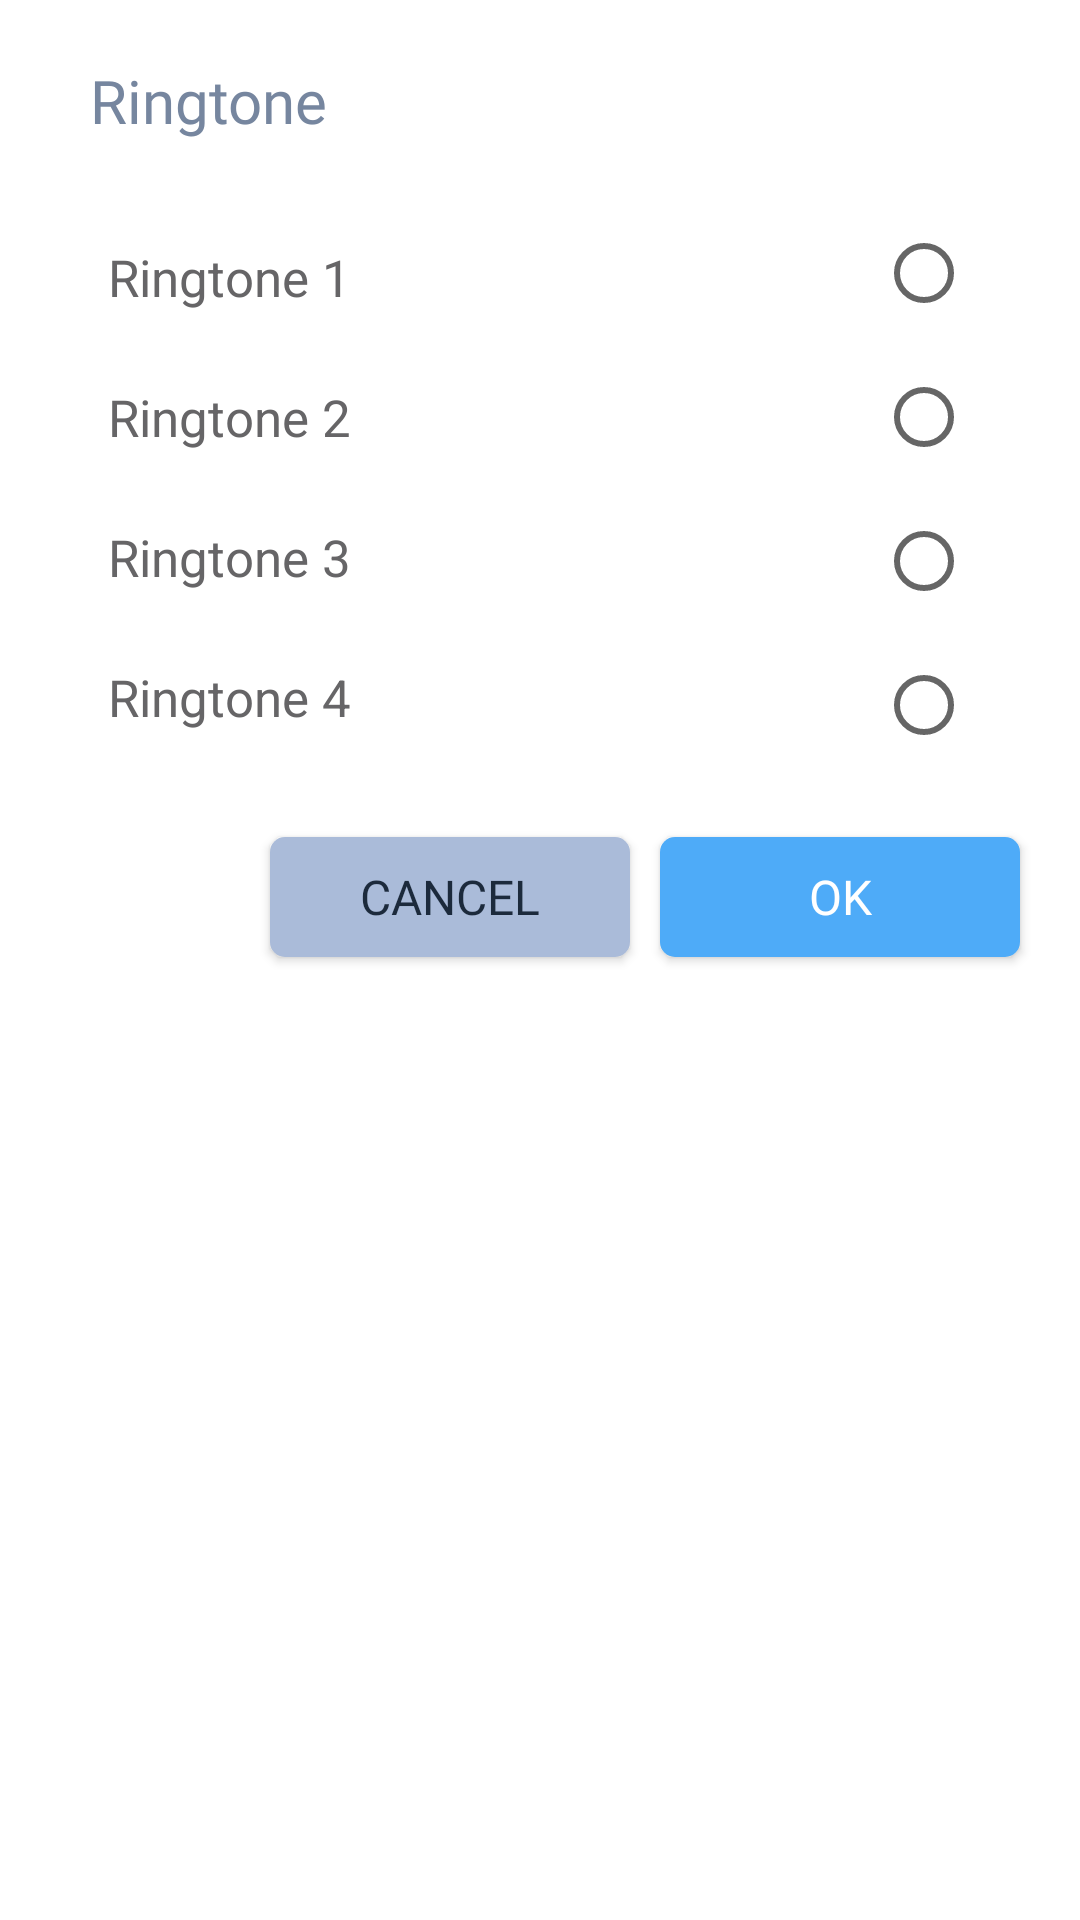

Layout XML and referenced resources for this Android screen:
<!-- AndroidManifest.xml: application theme appTheme -->
<!-- res/layout/create_alarm_bottom_sheet_alarm_ringtone.xml -->
<?xml version="1.0" encoding="utf-8"?>
<LinearLayout xmlns:android="http://schemas.android.com/apk/res/android"
    xmlns:app="http://schemas.android.com/apk/res-auto"
    xmlns:tools="http://schemas.android.com/tools"
    android:id="@+id/createAlarm_changeAlarmRingtone_bottomSheetContainer"
    android:layout_width="match_parent"
    android:layout_height="match_parent"
    android:background="@drawable/bottom_sheet_background_1"
    android:orientation="vertical">

    <TextView
        android:id="@+id/createAlarm_changeAlarmRingtone_label"
        android:layout_width="match_parent"
        android:layout_height="wrap_content"
        android:fontFamily="@font/open_sans_bold"
        android:gravity="left"
        android:paddingLeft="30dp"
        android:paddingTop="20dp"
        android:paddingBottom="20dp"
        android:text="@string/cabsar_ringtone_title"
        android:textColor="?attr/CABSAR_main_title_color"
        android:textSize="20sp" />

    <androidx.constraintlayout.widget.ConstraintLayout
        android:layout_width="match_parent"
        android:layout_height="wrap_content"
        android:layout_marginStart="20dp"
        android:layout_marginEnd="20dp">

        <TextView
            android:id="@+id/createAlarm_changeAlarmRingtone_rb1_text"
            android:layout_width="wrap_content"
            android:layout_height="wrap_content"
            android:layout_marginStart="16dp"
            android:layout_marginTop="14dp"
            android:text="@string/cabsar_ringtone1_title"
            android:textColor="?attr/CABSAR_details_color"
            android:textSize="17sp"
            app:layout_constraintStart_toStartOf="parent"
            app:layout_constraintTop_toTopOf="parent" />

        <TextView
            android:id="@+id/createAlarm_changeAlarmRingtone_rb2_text"
            android:layout_width="wrap_content"
            android:layout_height="wrap_content"
            android:layout_marginTop="24dp"
            android:text="@string/cabsar_ringtone2_title"
            android:textColor="?attr/CABSAR_details_color"
            android:textSize="17sp"
            app:layout_constraintStart_toStartOf="@+id/createAlarm_changeAlarmRingtone_rb1_text"
            app:layout_constraintTop_toBottomOf="@+id/createAlarm_changeAlarmRingtone_rb1_text" />

        <TextView
            android:id="@+id/createAlarm_changeAlarmRingtone_rb3_text"
            android:layout_width="wrap_content"
            android:layout_height="wrap_content"
            android:layout_marginTop="24dp"
            android:text="@string/cabsar_ringtone3_title"
            android:textColor="?attr/CABSAR_details_color"
            android:textSize="17sp"
            app:layout_constraintStart_toStartOf="@+id/createAlarm_changeAlarmRingtone_rb2_text"
            app:layout_constraintTop_toBottomOf="@+id/createAlarm_changeAlarmRingtone_rb2_text" />

        <TextView
            android:id="@+id/createAlarm_changeAlarmRingtone_rb4_text"
            android:layout_width="wrap_content"
            android:layout_height="wrap_content"
            android:layout_marginTop="24dp"
            android:text="@string/cabsar_ringtone4_title"
            android:textColor="?attr/CABSAR_details_color"
            android:textSize="17sp"
            app:layout_constraintStart_toStartOf="@+id/createAlarm_changeAlarmRingtone_rb3_text"
            app:layout_constraintTop_toBottomOf="@+id/createAlarm_changeAlarmRingtone_rb3_text" />

        <RadioGroup
            android:id="@+id/createAlarm_changeAlarmRingtone_rg"
            android:layout_width="wrap_content"
            android:layout_height="wrap_content"
            app:layout_constraintBottom_toBottomOf="parent"
            app:layout_constraintEnd_toEndOf="parent"
            app:layout_constraintTop_toTopOf="parent">

            <RadioButton
                android:id="@+id/createAlarm_changeAlarmRingtone_rb1"
                android:layout_width="wrap_content"
                android:layout_height="wrap_content" />

            <RadioButton
                android:id="@+id/createAlarm_changeAlarmRingtone_rb2"
                android:layout_width="wrap_content"
                android:layout_height="wrap_content" />

            <RadioButton
                android:id="@+id/createAlarm_changeAlarmRingtone_rb3"
                android:layout_width="wrap_content"
                android:layout_height="wrap_content" />

            <RadioButton
                android:id="@+id/createAlarm_changeAlarmRingtone_rb4"
                android:layout_width="wrap_content"
                android:layout_height="wrap_content" />

        </RadioGroup>

    </androidx.constraintlayout.widget.ConstraintLayout>

    <LinearLayout
        android:layout_width="match_parent"
        android:layout_height="wrap_content"
        android:gravity="right"
        android:orientation="horizontal">

        <Button
            android:id="@+id/createAlarm_changeRingtone_btnCancel"
            android:layout_width="120dp"
            android:layout_height="40dp"
            android:layout_marginTop="20dp"
            android:layout_marginRight="10dp"
            android:layout_marginBottom="20dp"
            android:background="@drawable/bottom_sheet_negative_button_background"
            android:fontFamily="@font/open_sans_bold"
            android:text="@string/cabsar_btnCancel_text"
            android:textColor="?attr/bs_button_cancel_text_color"
            android:textSize="16sp"
            app:backgroundTint="@null" />

        <Button
            android:id="@+id/createAlarm_changeRingtone_btnOK"
            android:layout_width="120dp"
            android:layout_height="40dp"
            android:layout_marginTop="20dp"
            android:layout_marginRight="20dp"
            android:layout_marginBottom="20dp"
            android:background="@drawable/bottom_sheet_positive_button_background"
            android:fontFamily="@font/open_sans_bold"
            android:text="@string/cabsar_btnOk_text"
            android:textColor="?attr/bs_button_ok_text_color"
            android:textSize="16sp"
            app:backgroundTint="@null" />

    </LinearLayout>


</LinearLayout>
<!-- resources referenced by this layout -->
<resources>
  <!-- drawable bottom_sheet_background_1 (drawable) -->
  <?xml version="1.0" encoding="utf-8"?>
  <shape xmlns:android="http://schemas.android.com/apk/res/android"
      android:shape="rectangle">
  
      <solid android:color="?attr/CABSAR_background_color" />
      <corners
          android:topLeftRadius="20dp"
          android:topRightRadius="20dp" />
  
  </shape>
  <!-- drawable bottom_sheet_negative_button_background (drawable) -->
  <?xml version="1.0" encoding="utf-8"?>
  <shape xmlns:android="http://schemas.android.com/apk/res/android"
      android:shape="rectangle">
  
      <solid android:color="?attr/bs_button_cancel_background_color" />
      <corners android:radius="5dp" />
  
  </shape>
  <!-- drawable bottom_sheet_positive_button_background (drawable) -->
  <?xml version="1.0" encoding="utf-8"?>
  <shape xmlns:android="http://schemas.android.com/apk/res/android"
      android:shape="rectangle">
  
      <solid android:color="?attr/bs_button_ok_background_color" />
      <corners android:radius="5dp" />
  
  </shape>
  <string name="cabsar_btnCancel_text">Cancel</string>
  <string name="cabsar_btnOk_text">OK</string>
  <string name="cabsar_ringtone1_title">Ringtone 1</string>
  <string name="cabsar_ringtone2_title">Ringtone 2</string>
  <string name="cabsar_ringtone3_title">Ringtone 3</string>
  <string name="cabsar_ringtone4_title">Ringtone 4</string>
  <string name="cabsar_ringtone_title">Ringtone</string>
</resources>
